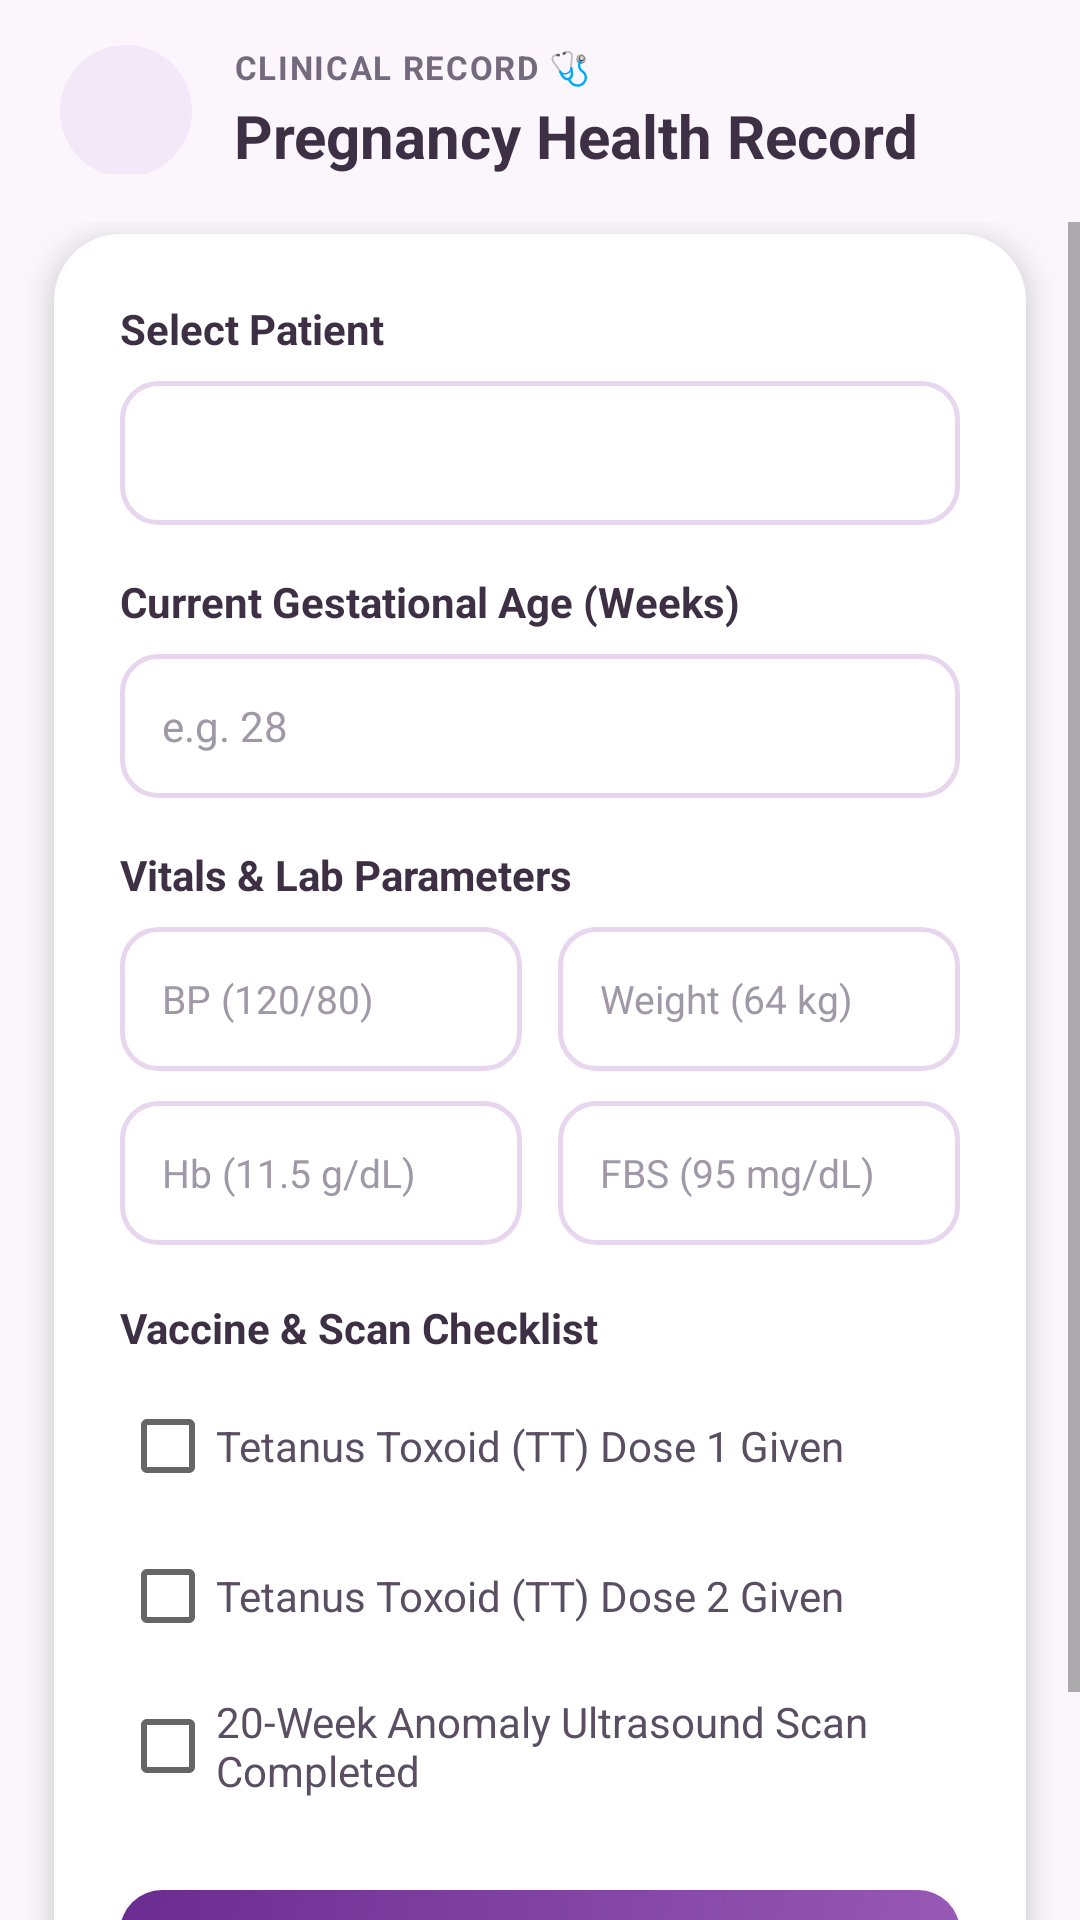

Layout XML and referenced resources for this Android screen:
<!-- AndroidManifest.xml: application theme Theme.MotherCare -->
<!-- res/layout/activity_health_records.xml -->
<?xml version="1.0" encoding="utf-8"?>
<LinearLayout xmlns:android="http://schemas.android.com/apk/res/android"
    xmlns:app="http://schemas.android.com/apk/res-auto"
    android:layout_width="match_parent"
    android:layout_height="match_parent"
    android:orientation="vertical"
    android:background="#FAF6FC"
    android:fitsSystemWindows="true">

    
    <RelativeLayout
        android:id="@+id/topHeader"
        android:layout_width="match_parent"
        android:layout_height="wrap_content"
        android:background="#FAF6FC"
        android:paddingStart="20dp"
        android:paddingEnd="20dp"
        android:paddingTop="14dp"
        android:paddingBottom="16dp">

        <ImageView
            android:id="@+id/btnBack"
            android:layout_width="44dp"
            android:layout_height="44dp"
            android:layout_alignParentStart="true"
            android:layout_centerVertical="true"
            android:background="@drawable/circle_background"
            android:contentDescription="Back"
            android:padding="11dp"
            android:src="@drawable/ic_arrow_back"
            app:tint="#985AB5" />

        <LinearLayout
            android:layout_width="wrap_content"
            android:layout_height="wrap_content"
            android:layout_toEndOf="@id/btnBack"
            android:layout_centerVertical="true"
            android:layout_marginStart="14dp"
            android:orientation="vertical">

            <TextView
                android:layout_width="wrap_content"
                android:layout_height="wrap_content"
                android:text="CLINICAL RECORD 🩺"
                android:textColor="#756A7D"
                android:textSize="11sp"
                android:textStyle="bold"
                android:letterSpacing="0.05" />

            <TextView
                android:layout_width="wrap_content"
                android:layout_height="wrap_content"
                android:layout_marginTop="2dp"
                android:text="Pregnancy Health Record"
                android:textColor="#3D3045"
                android:textSize="20sp"
                android:textStyle="bold" />

        </LinearLayout>
    </RelativeLayout>

    <ScrollView
        android:layout_width="match_parent"
        android:layout_height="0dp"
        android:layout_weight="1"
        android:overScrollMode="never"
        android:fillViewport="true">

        <LinearLayout
            android:layout_width="match_parent"
            android:layout_height="wrap_content"
            android:orientation="vertical"
            android:paddingBottom="24dp">

            <androidx.cardview.widget.CardView
                android:layout_width="match_parent"
                android:layout_height="wrap_content"
                android:layout_marginStart="18dp"
                android:layout_marginEnd="18dp"
                android:layout_marginTop="4dp"
                app:cardCornerRadius="22dp"
                app:cardElevation="6dp"
                app:cardBackgroundColor="#FFFFFF">

                <LinearLayout
                    android:layout_width="match_parent"
                    android:layout_height="wrap_content"
                    android:orientation="vertical"
                    android:padding="22dp">

                    <TextView
                        android:layout_width="wrap_content"
                        android:layout_height="wrap_content"
                        android:text="Select Patient"
                        android:textColor="#3D3045"
                        android:textSize="14sp"
                        android:textStyle="bold" />

                    <Spinner
                        android:id="@+id/spinnerPatientRecord"
                        android:layout_width="match_parent"
                        android:layout_height="48dp"
                        android:layout_marginTop="8dp"
                        android:background="@drawable/spinner_background"
                        android:paddingEnd="12dp" />

                    <TextView
                        android:layout_width="wrap_content"
                        android:layout_height="wrap_content"
                        android:layout_marginTop="16dp"
                        android:text="Current Gestational Age (Weeks)"
                        android:textColor="#3D3045"
                        android:textSize="14sp"
                        android:textStyle="bold" />

                    <EditText
                        android:id="@+id/edtWeeks"
                        android:layout_width="match_parent"
                        android:layout_height="48dp"
                        android:layout_marginTop="8dp"
                        android:background="@drawable/edittext_background"
                        android:hint="e.g. 28"
                        android:inputType="number"
                        android:textColor="#3D3045"
                        android:textColorHint="#A098A6"
                        android:textSize="14sp" />

                    <TextView
                        android:layout_width="wrap_content"
                        android:layout_height="wrap_content"
                        android:layout_marginTop="16dp"
                        android:text="Vitals &amp; Lab Parameters"
                        android:textColor="#3D3045"
                        android:textSize="14sp"
                        android:textStyle="bold" />

                    <LinearLayout
                        android:layout_width="match_parent"
                        android:layout_height="wrap_content"
                        android:layout_marginTop="8dp"
                        android:orientation="horizontal">

                        <EditText
                            android:id="@+id/edtBP"
                            android:layout_width="0dp"
                            android:layout_height="48dp"
                            android:layout_marginEnd="6dp"
                            android:layout_weight="1"
                            android:background="@drawable/edittext_background"
                            android:hint="BP (120/80)"
                            android:textColor="#3D3045"
                            android:textColorHint="#A098A6"
                            android:textSize="13sp" />

                        <EditText
                            android:id="@+id/edtWeight"
                            android:layout_width="0dp"
                            android:layout_height="48dp"
                            android:layout_marginStart="6dp"
                            android:layout_weight="1"
                            android:background="@drawable/edittext_background"
                            android:hint="Weight (64 kg)"
                            android:inputType="numberDecimal"
                            android:textColor="#3D3045"
                            android:textColorHint="#A098A6"
                            android:textSize="13sp" />
                    </LinearLayout>

                    <LinearLayout
                        android:layout_width="match_parent"
                        android:layout_height="wrap_content"
                        android:layout_marginTop="10dp"
                        android:orientation="horizontal">

                        <EditText
                            android:id="@+id/edtHB"
                            android:layout_width="0dp"
                            android:layout_height="48dp"
                            android:layout_marginEnd="6dp"
                            android:layout_weight="1"
                            android:background="@drawable/edittext_background"
                            android:hint="Hb (11.5 g/dL)"
                            android:inputType="numberDecimal"
                            android:textColor="#3D3045"
                            android:textColorHint="#A098A6"
                            android:textSize="13sp" />

                        <EditText
                            android:id="@+id/edtSugar"
                            android:layout_width="0dp"
                            android:layout_height="48dp"
                            android:layout_marginStart="6dp"
                            android:layout_weight="1"
                            android:background="@drawable/edittext_background"
                            android:hint="FBS (95 mg/dL)"
                            android:inputType="numberDecimal"
                            android:textColor="#3D3045"
                            android:textColorHint="#A098A6"
                            android:textSize="13sp" />
                    </LinearLayout>

                    <TextView
                        android:layout_width="wrap_content"
                        android:layout_height="wrap_content"
                        android:layout_marginTop="18dp"
                        android:text="Vaccine &amp; Scan Checklist"
                        android:textColor="#3D3045"
                        android:textSize="14sp"
                        android:textStyle="bold" />

                    <CheckBox
                        android:id="@+id/chkTT1"
                        android:layout_width="wrap_content"
                        android:layout_height="wrap_content"
                        android:layout_marginTop="6dp"
                        android:text="Tetanus Toxoid (TT) Dose 1 Given"
                        android:textColor="#5A4E63"
                        android:textSize="14sp" />

                    <CheckBox
                        android:id="@+id/chkTT2"
                        android:layout_width="wrap_content"
                        android:layout_height="wrap_content"
                        android:layout_marginTop="2dp"
                        android:text="Tetanus Toxoid (TT) Dose 2 Given"
                        android:textColor="#5A4E63"
                        android:textSize="14sp" />

                    <CheckBox
                        android:id="@+id/chkUSScan"
                        android:layout_width="wrap_content"
                        android:layout_height="wrap_content"
                        android:layout_marginTop="2dp"
                        android:text="20-Week Anomaly Ultrasound Scan Completed"
                        android:textColor="#5A4E63"
                        android:textSize="14sp" />

                    <androidx.appcompat.widget.AppCompatButton
                        android:id="@+id/btnUpdateHealthRecord"
                        android:layout_width="match_parent"
                        android:layout_height="52dp"
                        android:layout_marginTop="24dp"
                        android:background="@drawable/btn_primary_purple"
                        android:text="Update Pregnancy Health Record"
                        android:textColor="#FFFFFF"
                        android:textSize="15sp"
                        android:textStyle="bold"
                        android:elevation="4dp" />

                </LinearLayout>
            </androidx.cardview.widget.CardView>
        </LinearLayout>
    </ScrollView>
</LinearLayout>
<!-- resources referenced by this layout -->
<resources>
  <!-- drawable btn_primary_purple (drawable) -->
  <?xml version="1.0" encoding="utf-8"?>
  <shape xmlns:android="http://schemas.android.com/apk/res/android"
      android:shape="rectangle">
      <gradient
          android:angle="135"
          android:startColor="#985AB5"
          android:endColor="#6B2C91"
          android:type="linear" />
      <corners android:radius="14dp" />
  </shape>
  <!-- drawable circle_background (drawable) -->
  <?xml version="1.0" encoding="utf-8"?>
  <shape xmlns:android="http://schemas.android.com/apk/res/android"
      android:shape="oval">
  
      <solid android:color="#F3E8F7" />
  
  </shape>
  <!-- drawable edittext_background (drawable) -->
  <?xml version="1.0" encoding="utf-8"?>
  <shape xmlns:android="http://schemas.android.com/apk/res/android">
  
      <solid android:color="#FFFFFF" />
  
      <corners android:radius="12dp" />
  
      <stroke
          android:width="1.5dp"
          android:color="#E7D6ED" />
  
      <padding
          android:left="14dp"
          android:right="14dp"
          android:top="10dp"
          android:bottom="10dp" />
  
  </shape>
  <!-- drawable spinner_background (drawable) -->
  <?xml version="1.0" encoding="utf-8"?>
  <shape xmlns:android="http://schemas.android.com/apk/res/android"
      android:shape="rectangle">
      <solid android:color="#FFFFFF" />
      <corners android:radius="12dp" />
      <stroke
          android:width="1.5dp"
          android:color="#E7D6ED" />
      <padding
          android:left="14dp"
          android:top="10dp"
          android:right="14dp"
          android:bottom="10dp" />
  </shape>
  <style name="Theme.MotherCare" parent="Theme.MaterialComponents.Light.NoActionBar">
          
          <item name="colorPrimary">@color/mothercare_purple</item>
          <item name="colorPrimaryVariant">@color/mothercare_purple_deep</item>
          <item name="colorOnPrimary">@color/white</item>
          
          <item name="colorSecondary">@color/mothercare_purple_light</item>
          <item name="colorSecondaryVariant">@color/mothercare_purple</item>
          <item name="colorOnSecondary">@color/text_primary</item>
          
          <item name="colorSurface">@color/surface_card</item>
          <item name="colorOnSurface">@color/text_primary</item>
          <item name="android:colorBackground">@color/surface_bg</item>
          
          <item name="android:statusBarColor">#FAF6FC</item>
          <item name="android:windowLightStatusBar" tools:targetApi="m">true</item>
          
          <item name="windowActionBar">false</item>
          <item name="windowNoTitle">true</item>
          
          <item name="colorControlActivated">@color/mothercare_purple</item>
          <item name="colorControlHighlight">@color/button_ripple</item>
      </style>
  <color name="mothercare_purple">#985AB5</color>
  <color name="mothercare_purple_deep">#6B2C91</color>
  <color name="white">#FFFFFFFF</color>
  <color name="mothercare_purple_light">#F3E8F7</color>
  <color name="text_primary">#3D3045</color>
  <color name="surface_card">#FFFFFF</color>
  <color name="surface_bg">#FAF6FC</color>
  <color name="button_ripple">#22B56BE8</color>
</resources>
